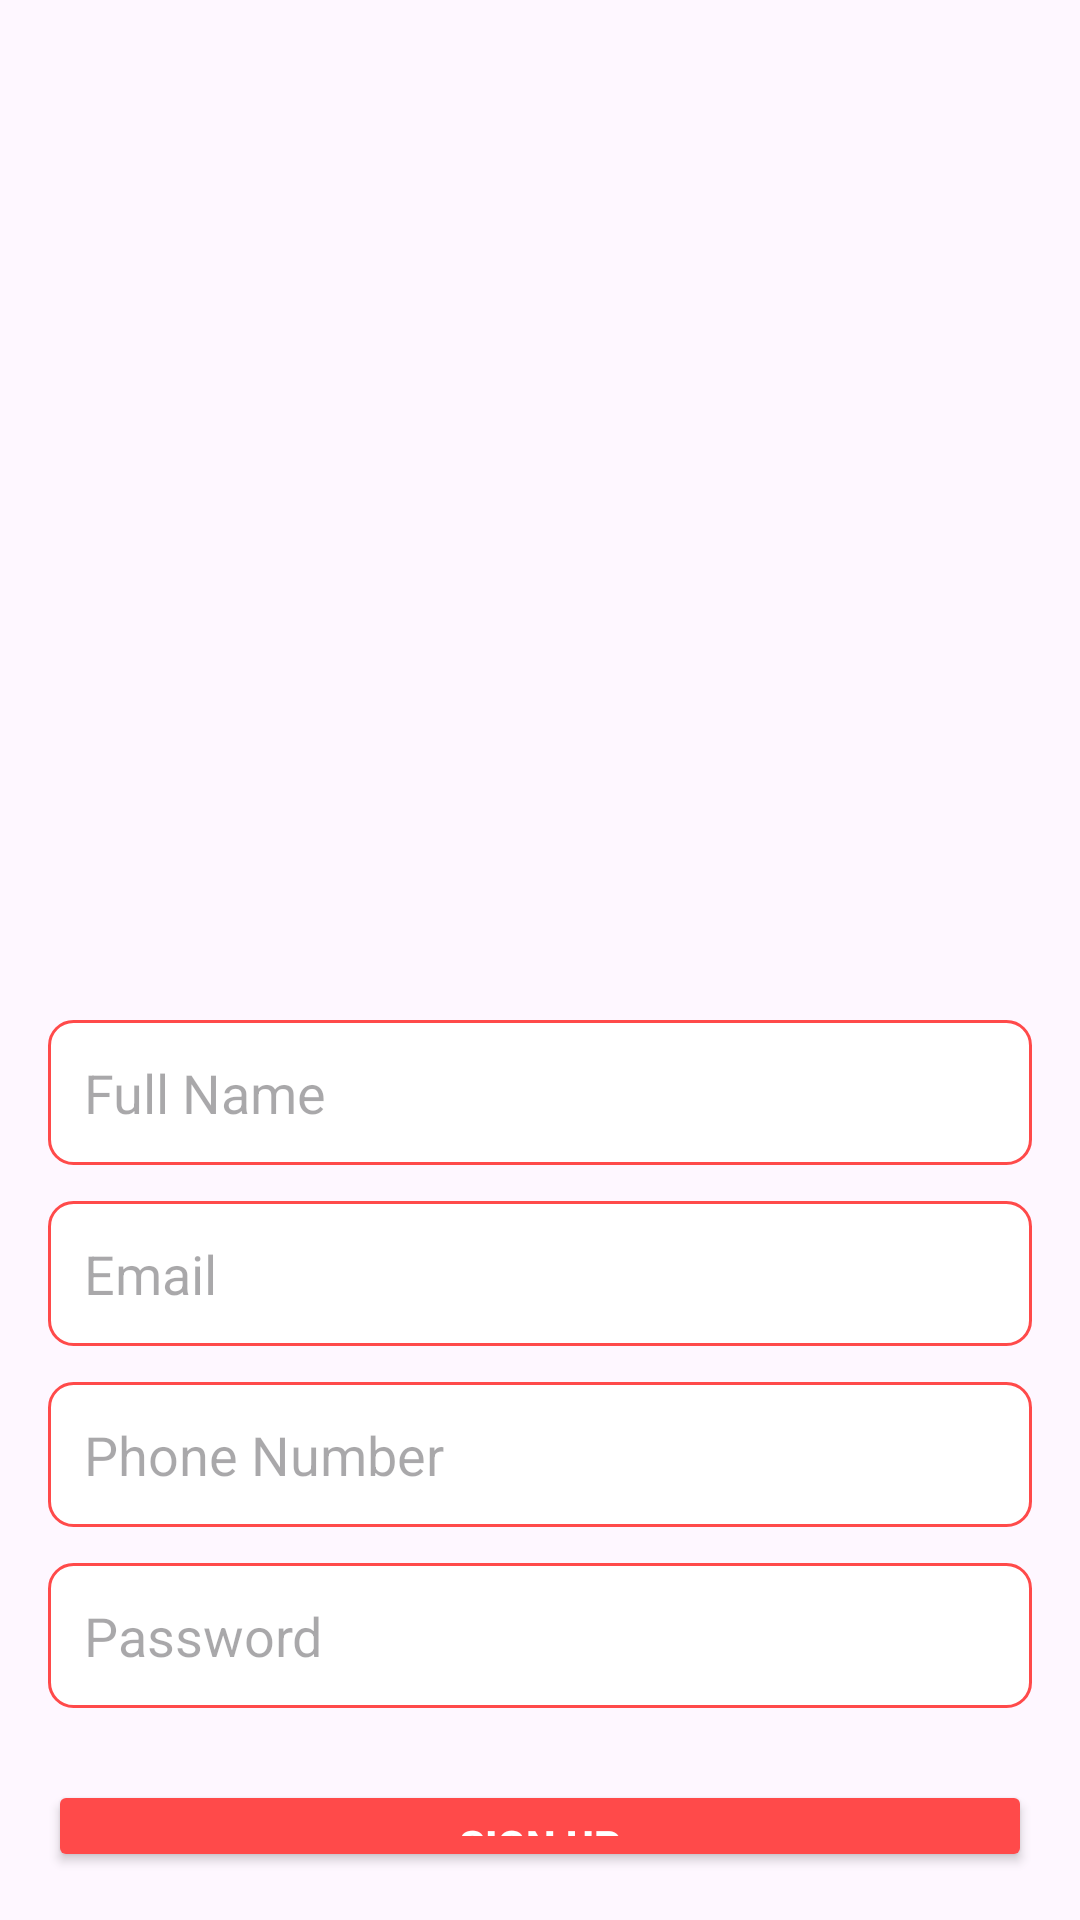

Here is an Android app screen rendered from its layout file. Give the layout XML and the strings, colors and styles it references.
<!-- AndroidManifest.xml: application theme Theme.PABA_Project -->
<!-- res/layout/activity_register.xml -->
<?xml version="1.0" encoding="utf-8"?>
<LinearLayout xmlns:android="http://schemas.android.com/apk/res/android"
    xmlns:tools="http://schemas.android.com/tools"
    android:layout_width="match_parent"
    android:layout_height="match_parent"
    android:orientation="vertical"
    android:padding="16dp"
    android:gravity="center"
    tools:context=".ui.RegisterActivity">

    <ImageView
        android:id="@+id/imgLogo"
        android:layout_width="300dp"
        android:layout_height="300dp"
        android:layout_marginBottom="24dp"
        android:src="@drawable/news_icon" />

    <EditText
        android:id="@+id/etName"
        android:layout_width="match_parent"
        android:layout_height="wrap_content"
        android:hint="Full Name"
        android:padding="12dp"
        android:background="@drawable/edittext_background"
        android:layout_marginBottom="12dp" />

    <EditText
        android:id="@+id/etEmail"
        android:layout_width="match_parent"
        android:layout_height="wrap_content"
        android:hint="Email"
        android:padding="12dp"
        android:layout_marginBottom="12dp"
        android:background="@drawable/edittext_background"/>

    <EditText
        android:id="@+id/etPhoneNumber"
        android:layout_width="match_parent"
        android:layout_height="wrap_content"
        android:hint="Phone Number"
        android:padding="12dp"
        android:layout_marginBottom="12dp"
        android:inputType="phone"
        android:background="@drawable/edittext_background"/>

    <EditText
        android:id="@+id/etPassword"
        android:layout_width="match_parent"
        android:layout_height="wrap_content"
        android:hint="Password"
        android:padding="12dp"
        android:layout_marginBottom="24dp"
        android:inputType="textPassword"
        android:background="@drawable/edittext_background"/>

    <Button
        android:id="@+id/btnRegister"
        android:layout_width="match_parent"
        android:layout_height="wrap_content"
        android:elevation="4dp"
        android:padding="12dp"
        android:text="Sign Up"
        android:textColor="@android:color/white"
        android:textStyle="bold"
        android:backgroundTint="@color/custom_red"/>
</LinearLayout>
<!-- resources referenced by this layout -->
<resources>
  <color name="custom_red">#FF4A4A</color>
  <!-- drawable edittext_background (drawable) -->
  <?xml version="1.0" encoding="utf-8"?>
  <shape xmlns:android="http://schemas.android.com/apk/res/android">
      <solid android:color="@android:color/white" />
      <stroke android:width="1dp" android:color="@color/custom_red" />
      <corners android:radius="8dp" />
  </shape>
  <style name="Theme.PABA_Project" parent="Base.Theme.PABA_Project" />
  <style name="Base.Theme.PABA_Project" parent="Theme.Material3.DayNight.NoActionBar">
          
          
      </style>
</resources>
